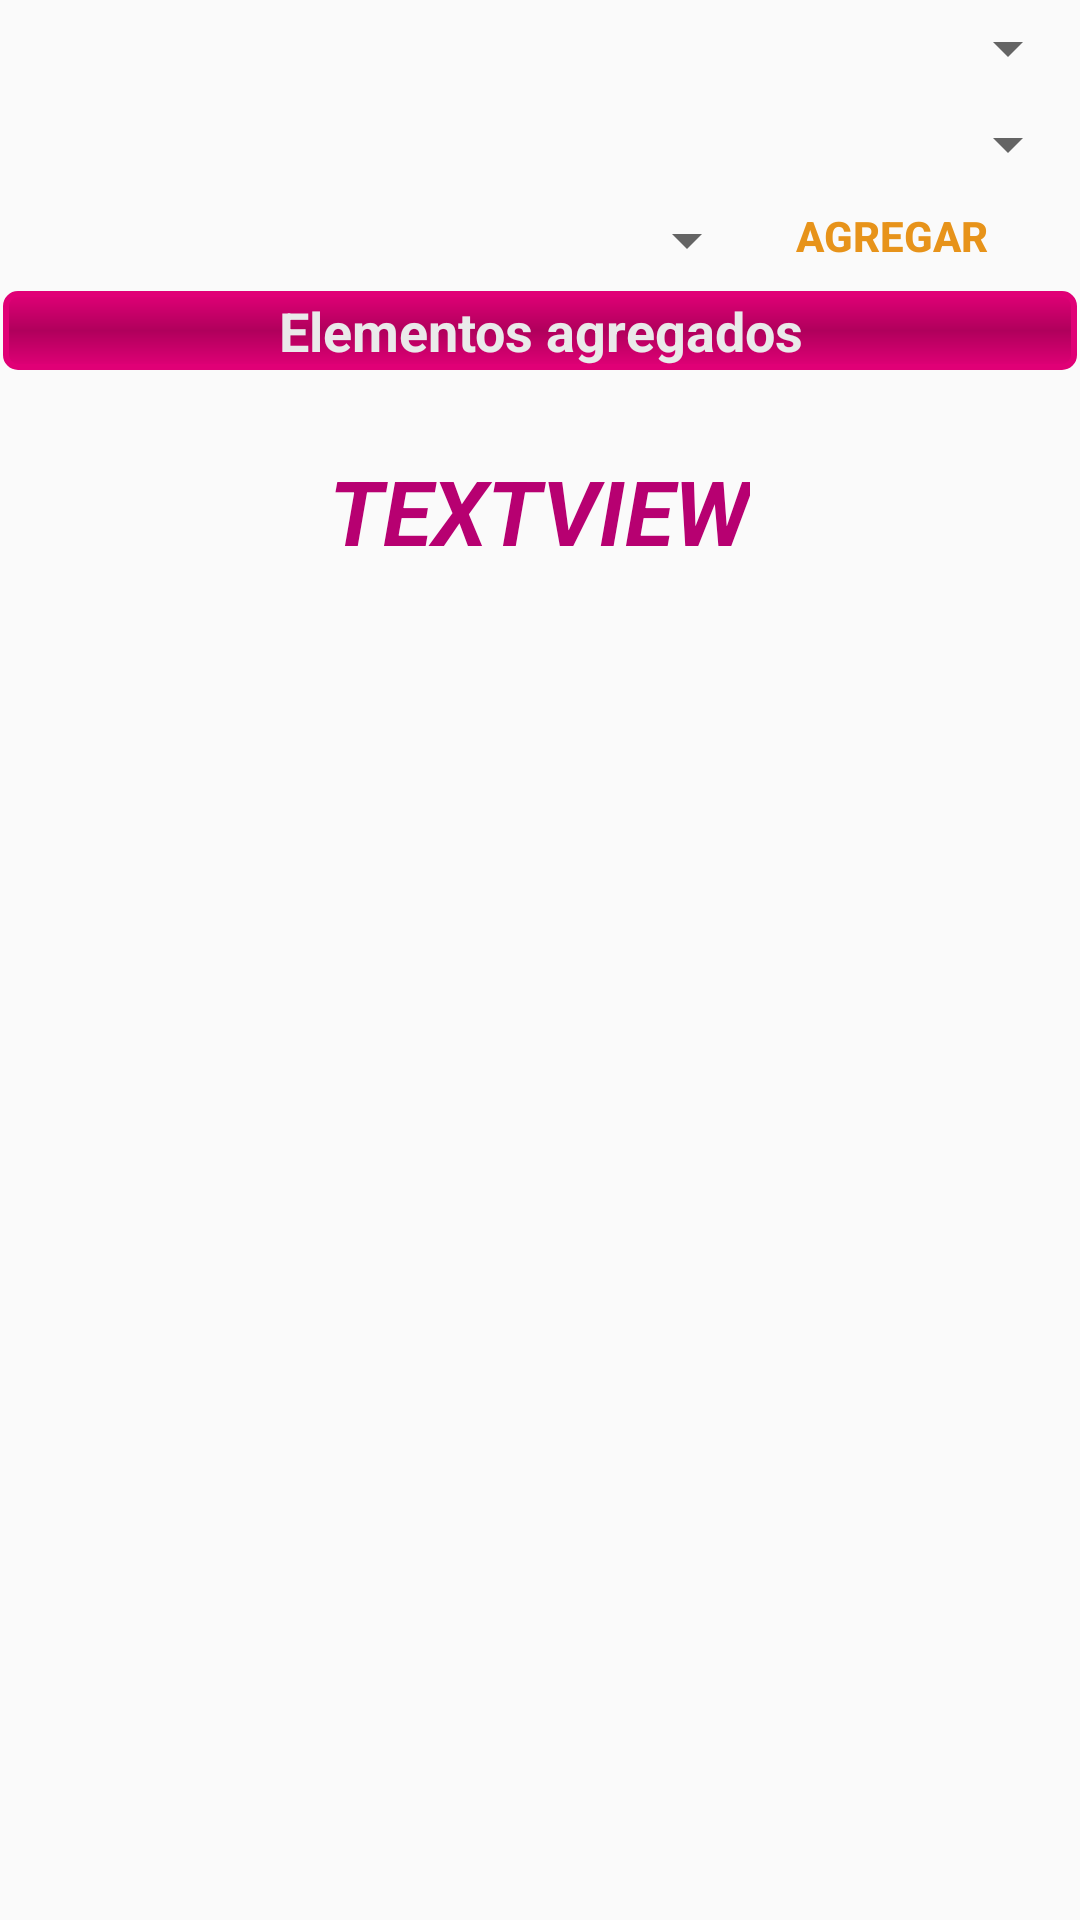

Reconstruct the res/layout file that produces this screen, plus the resources it refers to.
<!-- AndroidManifest.xml: application theme AppThemeCompartamos -->
<!-- res/layout/fragment_tab_credito_individual.xml -->
<RelativeLayout xmlns:android="http://schemas.android.com/apk/res/android"
    xmlns:tools="http://schemas.android.com/tools"
    android:layout_width="match_parent"
    android:layout_height="match_parent"
    tools:context="com.apps.movilidadcb.bitacorav2.FragmentsDetallesVisita.TabCreditoIndividualFragment">

    <ScrollView
        android:layout_width="match_parent"
        android:layout_height="match_parent"
        android:fillViewport="true">

        <RelativeLayout
            android:layout_width="match_parent"
            android:layout_height="match_parent">

            <Spinner
                android:id="@+id/general_ci_spinner_colaborador"
                android:layout_width="match_parent"
                android:layout_height="32dp"
                android:layout_below="@+id/general_ci_spinner_id_ruta"
                android:spinnerMode="dialog" />

            <Spinner
                android:id="@+id/general_ci_spinner_lista_negocios"
                android:layout_width="match_parent"
                android:layout_height="32dp"
                android:layout_below="@+id/general_ci_spinner_colaborador"
                android:spinnerMode="dialog"
                android:layout_toLeftOf="@+id/general_ci_button_agregar"
                android:layout_toStartOf="@+id/general_ci_button_agregar" />

            <ListView
                android:id="@+id/general_ci_listview_agregados"
                android:layout_width="match_parent"
                android:layout_height="wrap_content"
                style="@style/ListViewBitacora"
                android:layout_alignParentLeft="true"
                android:layout_alignParentStart="true"
                android:choiceMode="singleChoice"
                android:layout_below="@+id/general_ci_txt_titulo_lista" />

            <Spinner
                android:id="@+id/general_ci_spinner_id_ruta"
                android:layout_width="match_parent"
                android:layout_height="32dp"
                android:layout_alignParentLeft="true"
                android:layout_alignParentStart="true"
                android:spinnerMode="dialog" />

            <TextView
                android:id="@+id/general_ci_txt_mensaje_no_existe_ci"
                android:layout_width="wrap_content"
                android:layout_height="wrap_content"
                android:layout_alignParentTop="true"
                android:layout_centerHorizontal="true"
                android:layout_marginTop="150dp"
                android:text="TextView"
                android:textAlignment="center"
                android:textAllCaps="true"
                android:textColor="@color/colorPrimary"
                android:textSize="30dp"
                android:textStyle="bold|italic"
                tools:text="La oficina no cuenta con producto CI" />

            <TextView
                android:text="Elementos agregados"
                android:textStyle="bold"
                style="@style/ListViewBitacoraTitulo"
                android:layout_width="match_parent"
                android:layout_height="wrap_content"
                android:id="@+id/general_ci_txt_titulo_lista"
                android:layout_below="@+id/general_ci_button_agregar"
                android:layout_centerHorizontal="true" />

            <Button
                android:id="@+id/general_ci_button_agregar"
                android:layout_width="wrap_content"
                android:layout_height="35dp"
                style="@style/ButtonBitacora"
                android:text="Agregar"
                android:layout_alignBottom="@+id/general_ci_spinner_lista_negocios"
                android:layout_alignRight="@+id/general_ci_txt_titulo_lista"
                android:layout_alignEnd="@+id/general_ci_txt_titulo_lista"
                android:layout_marginRight="18dp"
                android:layout_marginEnd="18dp" />

        </RelativeLayout>


    </ScrollView>

</RelativeLayout>
<!-- resources referenced by this layout -->
<resources>
  <color name="colorPrimary">#b70071</color>
  <style name="ButtonBitacora" parent="Base.Widget.AppCompat.Button">
          <item name="android:background">@drawable/button_background_drawable</item>
          <item name="android:textColor">@color/mango_primario</item>
          <item name="android:textStyle">bold</item>
          <item name="android:padding">0dp</item>
          <item name="android:selectableItemBackground">@color/mango_secundario</item>
          <item name="android:textColorHighlight">@color/mango_secundario</item>
      </style>
  <style name="ListViewBitacora" parent="@android:style/Widget.ListView">
          <item name="android:background">@drawable/listview_background_drawer</item>
          <item name="android:divider">@color/mango_primario</item>
          <item name="android:padding">1dp</item>
          <item name="android:selectableItemBackground">@color/magenta_secundario</item>
          <item name="android:dividerHeight">1dp</item>
          <item name="android:layout_margin">1dp</item>
      </style>
  <style name="AppThemeCompartamos" parent="Theme.AppCompat.Light.NoActionBar">
          <item name="colorPrimary">@color/colorPrimary</item>
          <item name="colorPrimaryDark">@color/colorPrimaryDark</item>
          <item name="colorAccent">@color/colorAccent</item>
      </style>
  <!-- drawable button_background_drawable (drawable) -->
  <?xml version="1.0" encoding="utf-8"?>
  <selector
      xmlns:android="http://schemas.android.com/apk/res/android">
      <item android:drawable="@drawable/button_pressed" android:state_pressed="true"/>
      <item android:drawable="@drawable/button_focused" android:state_focused="true"/>
      <item android:drawable="@drawable/button_default"/>
  </selector>
  <color name="mango_primario">#e7931a</color>
  <color name="mango_secundario">#f7b223</color>
  <!-- drawable listview_background_drawer (drawable) -->
  <?xml version="1.0" encoding="utf-8"?>
  <shape xmlns:android="http://schemas.android.com/apk/res/android"
      android:shape="rectangle">
      <padding android:top="1dp" android:left="1dp" android:right="1dp" android:bottom="1dp"></padding>
      <stroke android:color="@color/contorno_listview" android:width="2dp"></stroke>
      <corners android:radius="4dp"></corners>
  </shape>
  <color name="magenta_secundario">#e00076</color>
  <color name="bitacora_semi_blanco">#eaeaea</color>
  <color name="colorPrimaryDark">#c20076</color>
  <color name="colorAccent">#FF4081</color>
  <!-- drawable button_pressed (drawable) -->
  <?xml version="1.0" encoding="utf-8"?>
  <shape xmlns:android="http://schemas.android.com/apk/res/android"
      android:shape="rectangle">
      <gradient android:startColor="@color/mango_primario"
          android:centerColor="@color/mango_secundario"
          android:endColor="@color/mango_primario"></gradient>
  
      <corners android:radius="5dp"></corners>
      <stroke android:width="2dp" android:color="@color/magenta_secundario"></stroke>
  
  
  </shape>
  <!-- drawable button_default (drawable) -->
  <?xml version="1.0" encoding="utf-8"?>
  <shape xmlns:android="http://schemas.android.com/apk/res/android"
       android:shape="rectangle">
      <gradient android:startColor="@color/magenta_primario"
          android:centerColor="@color/magenta_secundario"
          android:endColor="@color/magenta_primario"></gradient>
  
      <corners android:radius="5dp"></corners>
      <stroke android:width="2dp" android:color="@color/mango_secundario"></stroke>
  
  
  </shape>
  <color name="contorno_listview">@color/magenta_secundario</color>
  <color name="magenta_primario">#b0005c</color>
</resources>
